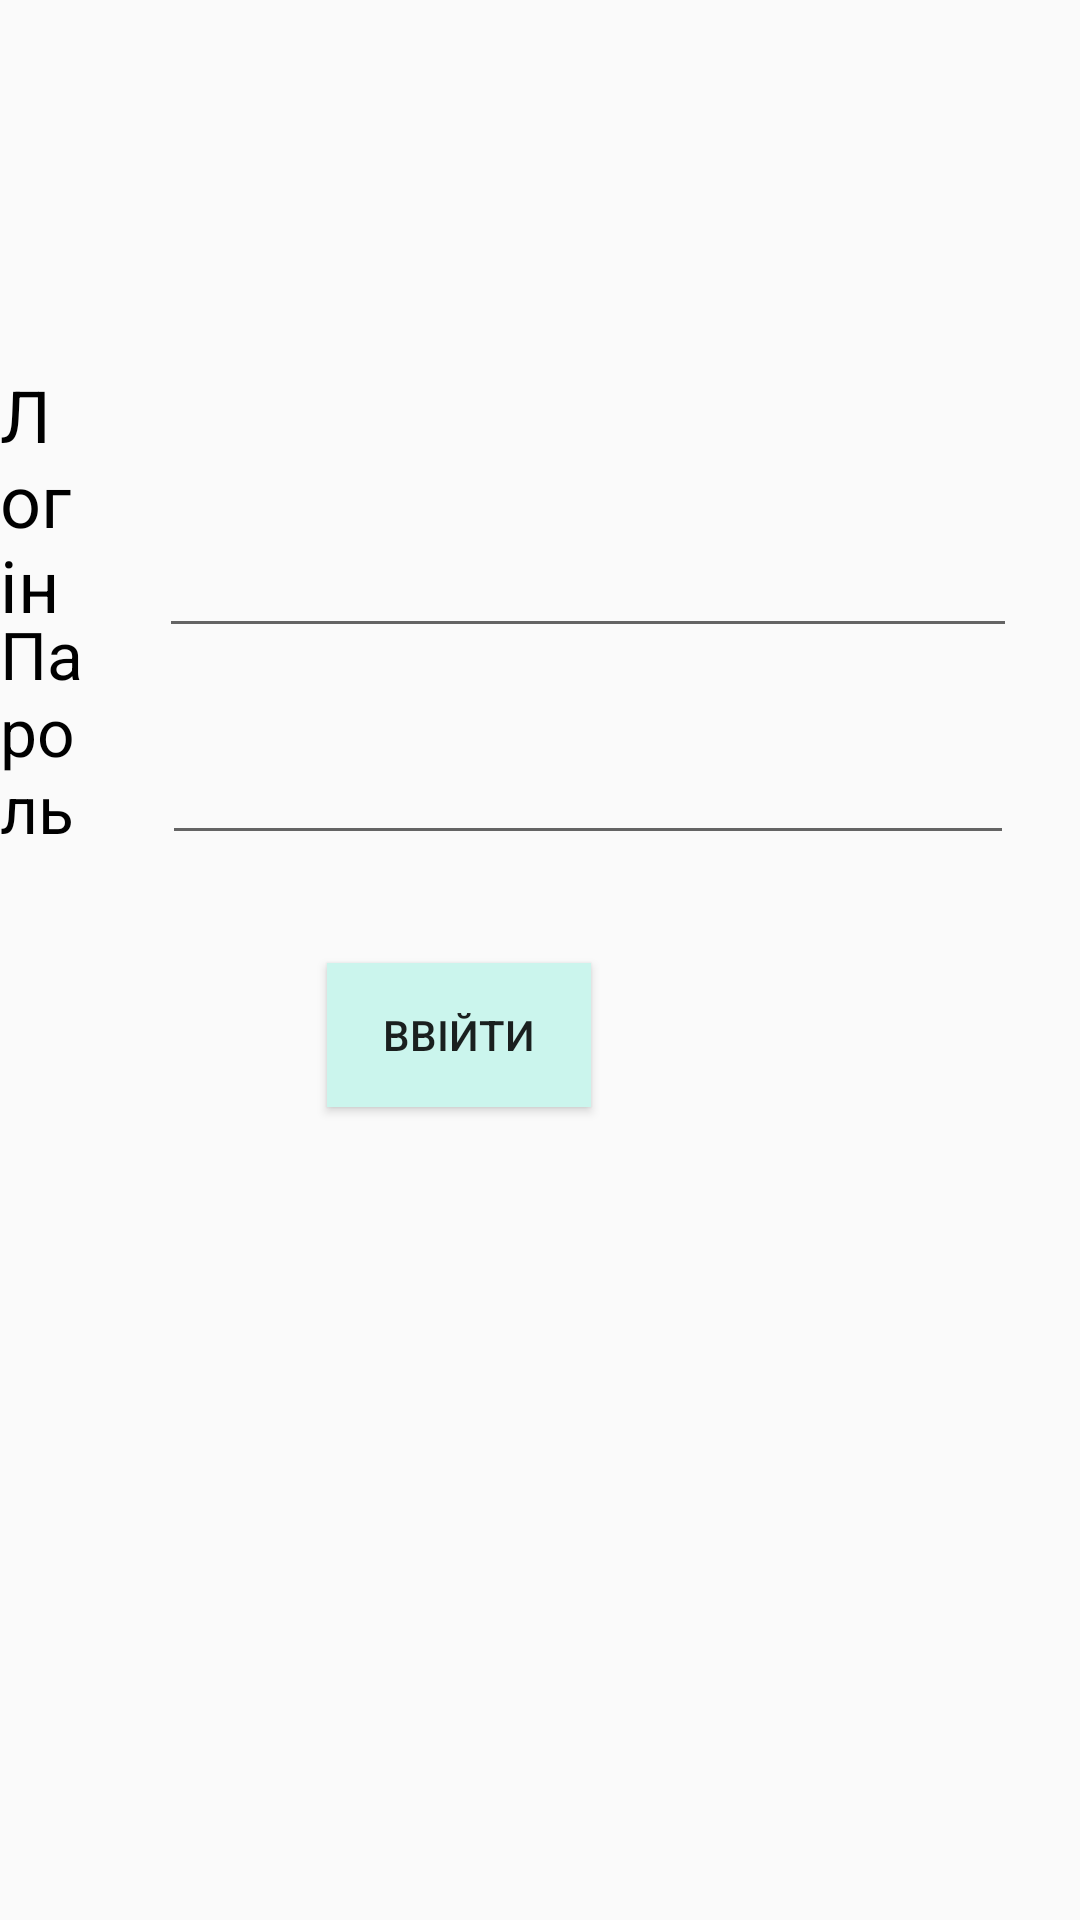

Android layout source for this screen:
<!-- AndroidManifest.xml: application theme AppTheme -->
<!-- res/layout/activity_log_in.xml -->
<?xml version="1.0" encoding="utf-8"?>
<RelativeLayout
    xmlns:android="http://schemas.android.com/apk/res/android"
    xmlns:app="http://schemas.android.com/apk/res-auto"
    xmlns:tools="http://schemas.android.com/tools"
    android:layout_width="match_parent"
    android:layout_height="match_parent"
    tools:context=".LogInActivity">

    <EditText
        android:id="@+id/loginEditText"
        android:layout_width="286dp"
        android:layout_height="wrap_content"
        android:layout_alignParentEnd="true"
        android:layout_alignParentRight="true"
        android:layout_alignParentBottom="true"
        android:layout_marginEnd="21dp"
        android:layout_marginRight="24dp"
        android:layout_marginBottom="424dp"
        android:ems="10"
        android:inputType="textPersonName"
        android:textColor="@color/colorBlack" />

    <EditText
        android:id="@+id/passwordEditText"
        android:layout_width="284dp"
        android:layout_height="wrap_content"
        android:layout_alignParentEnd="true"
        android:layout_alignParentRight="true"
        android:layout_alignParentBottom="true"
        android:layout_marginEnd="22dp"
        android:layout_marginRight="24dp"
        android:layout_marginBottom="355dp"
        android:ems="10"
        android:inputType="textPassword"
        android:textColor="@color/colorBlack" />

    <Button
        android:id="@+id/log_in"
        android:layout_width="wrap_content"
        android:layout_height="wrap_content"
        android:layout_alignParentEnd="true"
        android:layout_alignParentRight="true"
        android:layout_alignParentBottom="true"
        android:layout_marginEnd="163dp"
        android:layout_marginRight="163dp"
        android:layout_marginBottom="271dp"
        android:background="@drawable/LightBlue"
        android:text="@string/log_in" />

    <TextView
        android:id="@+id/textView"
        android:layout_width="wrap_content"
        android:layout_height="wrap_content"
        android:layout_alignParentBottom="true"
        android:layout_marginEnd="24dp"
        android:layout_marginRight="24dp"
        android:layout_marginBottom="429dp"
        android:layout_toStartOf="@+id/loginEditText"
        android:layout_toLeftOf="@+id/loginEditText"
        android:text="@string/login"
        android:textColor="@color/colorBlack"
        android:textSize="24sp" />

    <TextView
        android:id="@+id/textView2"
        android:layout_width="wrap_content"
        android:layout_height="wrap_content"
        android:layout_alignParentBottom="true"
        android:layout_marginEnd="25dp"
        android:layout_marginRight="25dp"
        android:layout_marginBottom="356dp"
        android:layout_toStartOf="@+id/passwordEditText"
        android:layout_toLeftOf="@+id/passwordEditText"
        android:text="@string/password"
        android:textColor="@color/colorBlack"
        android:textSize="22sp" />

</RelativeLayout>
<!-- resources referenced by this layout -->
<resources>
  <color name="colorBlack">#000000</color>
  <string name="log_in">Ввійти</string>
  <string name="login">Логін</string>
  <string name="password">Пароль</string>
  <style name="AppTheme" parent="Theme.AppCompat.Light.DarkActionBar">
          
          <item name="colorPrimary">@color/colorPrimary</item>
          <item name="colorPrimaryDark">@color/colorPrimaryDark</item>
          <item name="colorAccent">@color/colorAccent</item>
      </style>
  <color name="colorPrimary">#1B809B</color>
  <color name="colorPrimaryDark">#00574B</color>
  <color name="colorAccent">#1C6105</color>
</resources>
